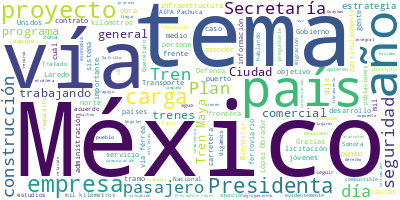

The table this chart was drawn from, first rows:
Participante, Texto, Sentimiento, Palabras, Dia, Mes, Anio
SECRETARIO DE LA DEFENSA NACIONAL, Buenos días a todas, a todos., 0.0, 6, 28, 11, 2024
SECRETARIO DE LA DEFENSA NACIONAL, Con fecha 1o. de octubre de este año, la…, 0.0, 90, 28, 11, 2024
SECRETARIO DE LA DEFENSA NACIONAL, El primero, los tramos de vías de ferroc…, 0.0, 16, 28, 11, 2024
SECRETARIO DE LA DEFENSA NACIONAL, El segundo, de la Ciudad de México a Nue…, 0.0, 11, 28, 11, 2024
SECRETARIO DE LA DEFENSA NACIONAL, Lo que, en su conjunto, estamos hablando…, 0.0, 27, 28, 11, 2024
SECRETARIO DE LA DEFENSA NACIONAL, También se va a hablar del Tren Maya de …, 0.0, 52, 28, 11, 2024
SECRETARIO DE LA DEFENSA NACIONAL, También se hablará de la rehabilitación …, 0.0, 36, 28, 11, 2024
SECRETARIO DE LA DEFENSA NACIONAL, Cabe mencionar, que en estos trabajos la…, 0.0, 64, 28, 11, 2024
SECRETARIO DE LA DEFENSA NACIONAL, Y para el efecto, el maestro Andrés Lajo…, 0.0, 73, 28, 11, 2024
SECRETARIO DE LA DEFENSA NACIONAL, Gracias., 0.0, 1, 28, 11, 2024
SECRETARIO DE LA DEFENSA NACIONAL, Muy buenos días a todas y todos. Voy a p…, 0.0, 28, 28, 11, 2024
SECRETARIO DE LA DEFENSA NACIONAL, En la administración del Presidente Lópe…, 0.0, 28, 28, 11, 2024
SECRETARIO DE LA DEFENSA NACIONAL, Y en esta administración, la Presidenta …, 0.0, 40, 28, 11, 2024
SECRETARIO DE LA DEFENSA NACIONAL, La estrategia de implementación está div…, 0.0, 9, 28, 11, 2024
SECRETARIO DE LA DEFENSA NACIONAL, Ahorita les daré más información sobre l…, 0.0, 19, 28, 11, 2024
SECRETARIO DE LA DEFENSA NACIONAL, En la segunda fase trabajáremos Querétar…, 0.0, 11, 28, 11, 2024
SECRETARIO DE LA DEFENSA NACIONAL, La tercera fase, Guaymas-Hermosillo, Gua…, 0.0, 10, 28, 11, 2024
SECRETARIO DE LA DEFENSA NACIONAL, Y la última fase serán Tepic-Mazatlán y …, 0.0, 22, 28, 11, 2024
SECRETARIO DE LA DEFENSA NACIONAL, La forma en la que se eligieron estos bl…, 0.0, 30, 28, 11, 2024
SECRETARIO DE LA DEFENSA NACIONAL, Ya lo decía la Presidenta, empezamos muy…, 0.0, 53, 28, 11, 2024
SECRETARIO DE LA DEFENSA NACIONAL, El objetivo es tener los trabajos prepar…, 0.0, 34, 28, 11, 2024
SECRETARIO DE LA DEFENSA NACIONAL, Las características del servicio son las…, 0.0, 7, 28, 11, 2024
SECRETARIO DE LA DEFENSA NACIONAL, Los trenes prestarán servicios interurba…, 0.0, 108, 28, 11, 2024
SECRETARIO DE LA DEFENSA NACIONAL, Con esto, el objetivo es lograr una redu…, 0.0, 93, 28, 11, 2024
SECRETARIO DE LA DEFENSA NACIONAL, Hemos trabajado, y ha sido un trabajo mu…, 0.0, 44, 28, 11, 2024
SECRETARIO DE LA DEFENSA NACIONAL, El objetivo, empezando con estos estudio…, 0.0, 38, 28, 11, 2024
SECRETARIO DE LA DEFENSA NACIONAL, Por su parte, la SICT licitará obras en …, 0.0, 14, 28, 11, 2024
SECRETARIO DE LA DEFENSA NACIONAL, Y también en el primer semestre de 2025,…, 0.0, 27, 28, 11, 2024
SECRETARIO DE LA DEFENSA NACIONAL, Considerando el conjunto de proyectos de…, 0.0, 66, 28, 11, 2024
SECRETARIO DE LA DEFENSA NACIONAL, Muchas gracias. Esto es lo que tenemos. …, 0.0, 8, 28, 11, 2024
COMANDANTE DEL AGRUPAMIENTO DE INGENIERO…, Con su permiso, Presidenta, si me lo per…, 0.0, 11, 28, 11, 2024
COMANDANTE DEL AGRUPAMIENTO DE INGENIERO…, Muy buenos días a todas y a todos., 0.0, 8, 28, 11, 2024
COMANDANTE DEL AGRUPAMIENTO DE INGENIERO…, Vamos a hablar de la participación de De…, 0.0, 16, 28, 11, 2024
COMANDANTE DEL AGRUPAMIENTO DE INGENIERO…, En el marco de los proyectos ferroviario…, 0.0, 57, 28, 11, 2024
COMANDANTE DEL AGRUPAMIENTO DE INGENIERO…, Como ya se hizo mención, se ha estructur…, 0.0, 27, 28, 11, 2024
COMANDANTE DEL AGRUPAMIENTO DE INGENIERO…, En este primer paquete, que ya está en c…, 0.0, 54, 28, 11, 2024
COMANDANTE DEL AGRUPAMIENTO DE INGENIERO…, Defensa está participando activamente en…, 0.0, 72, 28, 11, 2024
COMANDANTE DEL AGRUPAMIENTO DE INGENIERO…, Estamos trabajando de manera conjunta ta…, 0.0, 38, 28, 11, 2024
COMANDANTE DEL AGRUPAMIENTO DE INGENIERO…, Y Defensa realizará el desarrollo de la …, 0.0, 43, 28, 11, 2024
COMANDANTE DEL AGRUPAMIENTO DE INGENIERO…, ¿Qué estamos haciendo ahorita? De manera…, 0.0, 63, 28, 11, 2024
COMANDANTE DEL AGRUPAMIENTO DE INGENIERO…, Por lo que se refiere al AIFA-Pachuca. Y…, 0.0, 72, 28, 11, 2024
COMANDANTE DEL AGRUPAMIENTO DE INGENIERO…, Llevamos, en el primer caso, ya estamos …, 0.0, 66, 28, 11, 2024
COMANDANTE DEL AGRUPAMIENTO DE INGENIERO…, De manera muy general, ya lo explicó tam…, 0.0, 83, 28, 11, 2024
COMANDANTE DEL AGRUPAMIENTO DE INGENIERO…, Habrá tipología de viaductos y terraplen…, 0.0, 87, 28, 11, 2024
COMANDANTE DEL AGRUPAMIENTO DE INGENIERO…, Es menester mencionarles que ya estamos …, 0.0, 52, 28, 11, 2024
COMANDANTE DEL AGRUPAMIENTO DE INGENIERO…, Simultáneamente, arrancarán trabajos en …, 0.0, 34, 28, 11, 2024
COMANDANTE DEL AGRUPAMIENTO DE INGENIERO…, Vía doble, donde los estudios y demanda …, 0.0, 66, 28, 11, 2024
COMANDANTE DEL AGRUPAMIENTO DE INGENIERO…, Tendremos terraplenes, viaductos, túnele…, 0.0, 45, 28, 11, 2024
COMANDANTE DEL AGRUPAMIENTO DE INGENIERO…, En la vía férrea de Querétaro a Irapuato…, 0.0, 94, 28, 11, 2024
COMANDANTE DEL AGRUPAMIENTO DE INGENIERO…, Y la vía férrea de Saltillo a Nuevo Lare…, 0.0, 70, 28, 11, 2024
COMANDANTE DEL AGRUPAMIENTO DE INGENIERO…, En cuanto a la infraestructura de carga …, 0.0, 17, 28, 11, 2024
COMANDANTE DEL AGRUPAMIENTO DE INGENIERO…, La directiva Presidencial o, más bien, d…, 0.0, 46, 28, 11, 2024
COMANDANTE DEL AGRUPAMIENTO DE INGENIERO…, Como lo mencionó el alto mando del Ejérc…, 0.0, 65, 28, 11, 2024
COMANDANTE DEL AGRUPAMIENTO DE INGENIERO…, Incluye, además, cuatro patios de operac…, 0.0, 51, 28, 11, 2024
COMANDANTE DEL AGRUPAMIENTO DE INGENIERO…, Vamos a empezar a construir el próximo a…, 0.0, 54, 28, 11, 2024
COMANDANTE DEL AGRUPAMIENTO DE INGENIERO…, Empezaremos trabajando con la terminal d…, 0.0, 12, 28, 11, 2024
COMANDANTE DEL AGRUPAMIENTO DE INGENIERO…, Asimismo, haremos un sistema de libramie…, 0.0, 71, 28, 11, 2024
COMANDANTE DEL AGRUPAMIENTO DE INGENIERO…, Y estamos avanzados porque venimos desde…, 0.0, 20, 28, 11, 2024
COMANDANTE DEL AGRUPAMIENTO DE INGENIERO…, También, simultáneamente, el Agrupamient…, 0.0, 24, 28, 11, 2024
COMANDANTE DEL AGRUPAMIENTO DE INGENIERO…, Estamos trabajando, estamos coadyuvando …, 0.0, 44, 28, 11, 2024
... 359 more rows
